6-way image classification set "dataset" from GitHub (SCHAB2210/Distributed_Multimodal_Spectrometer-Camera_Fusion_based_Autonomous_Robotic_Textile_Sorting_Facility); label vocabulary: cotton white, cotton black, cotton other color, polyester white, polyester black, polyester other color.

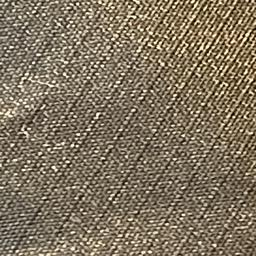
Label: polyester black

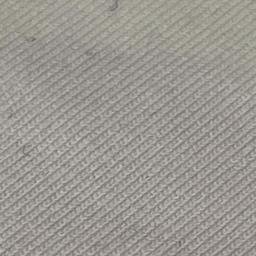
Label: polyester white

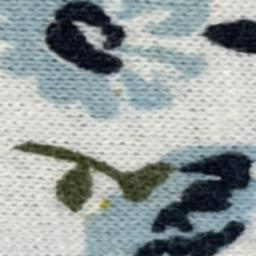
Label: cotton other color

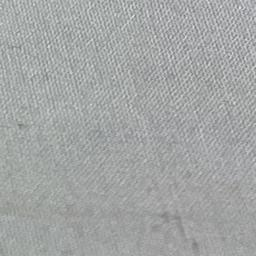
Label: cotton white

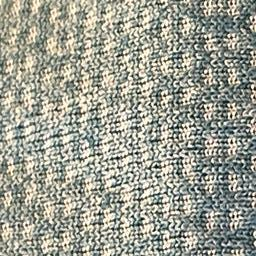
Label: polyester other color

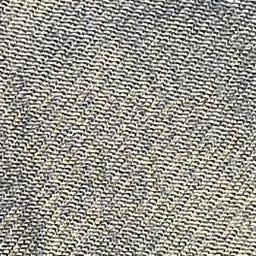
Label: polyester other color
